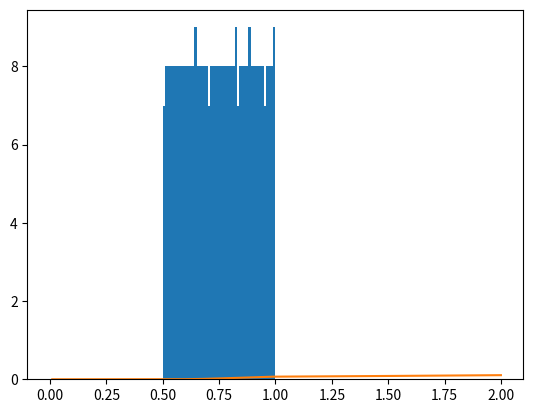

Reproduce this figure in Python.
import numpy as np
import matplotlib.pyplot as plt


def psi(r_part, q_part, r):
    return delta_psi(r_part, q_part, r) - np.sum(q_part * np.log(r_part[-1]/r_part)) + r_part[-1]**2/4


def delta_psi(r_part, q_part, r):
    if r != 0:
        sum_i = np.where(r_part < r)
        r_i = r_part[sum_i]
        q_i = q_part[sum_i]
        return np.sum(q_i * np.log(r/r_i)) - r**2/4
    else:
        return 0.


def dr_psi(r_part, q_part, r):
    if r != 0:
        sum_i = np.where(r_part < r)
        q_i = q_part[sum_i]
        return np.sum(q_i)/r - r/2
    else:
        return 0.


def dxi_psi(r_part, pr_part, q_part, psi_part, r):
    return (dxi_delta_psi(r_part, pr_part, q_part, psi_part, r) -
            np.sum((q_part * pr_part) / (r_part * (1+psi_part))))


def dxi_delta_psi(r_part, pr_part, q_part, psi_part, r):
    if r != 0:
        sum_i = np.where(r_part < r)
        r_i = r_part[sum_i]
        p_ri = pr_part[sum_i]
        q_i = q_part[sum_i]
        psi_i = psi_part[sum_i]
        return -np.sum((q_i * p_ri) / (r_i * (1+psi_i)))
    else:
        return 0.


def b_theta_bar(a_i, b_i, r):
    return a_i * r - b_i / r


def a_i(r_i, a_im, b_im, psi_i, dr_psi_i, dxi_psi_i, b_theta_0, pr_i, q_i, gamma_i):
    A_i_val = A_i(q_i, r_i, psi_i)
    B_i_val = B_i(q_i, r_i, gamma_i, pr_i, psi_i, dr_psi_i, dxi_psi_i, b_theta_0)
    C_i_val = C_i(q_i, r_i, gamma_i, pr_i, psi_i)
    return (1 + A_i_val*r_i/2) * a_im + A_i_val/(2*r_i) * b_im + (2*B_i_val + A_i_val*C_i_val)/4


def b_i(r_i, a_im, b_im, psi_i, dr_psi_i, dxi_psi_i, b_theta_0, pr_i, q_i, gamma_i):
    A_i_val = A_i(q_i, r_i, psi_i)
    B_i_val = B_i(q_i, r_i, gamma_i, pr_i, psi_i, dr_psi_i, dxi_psi_i, b_theta_0)
    C_i_val = C_i(q_i, r_i, gamma_i, pr_i, psi_i)
    return (- A_i_val*r_i**3/2 * a_im + (1 - A_i_val*r_i/2) * b_im
            + r_i * (4*C_i_val - 2*B_i_val*r_i - A_i_val*C_i_val*r_i) / 4)

# def b_theta_bar(r, r_part, pr_part, q_part, gamma_part, psi_part, dr_psi_part, dxi_psi_part, b_theta_part):
#     flt = np.where(r_part < r)
#     r_below = r_part[flt]
#     pr_below = pr_part[flt]
#     q_below = q_part[flt]
#     gamma_below = gamma_part[flt]
#     psi_below = psi_part[flt]
#     dr_psi_below = dr_psi_part[flt]
#     dxi_psi_below = dxi_psi_part[flt]
#     b_theta_below = b_theta_part[flt]

#     ai = a_i(r_below, pr_below, q_below, gamma_below, psi_below, dr_psi_below, dxi_psi_below, b_theta_below)
#     bi = b_i(r_below, pr_below, q_below, gamma_below, psi_below, dr_psi_below, dxi_psi_below, b_theta_below)
#     return ai * r - bi / r


# def a_i(r_part, pr_part, q_part, gamma_part, psi_part, dr_psi_part, dxi_psi_part, b_theta_part):
#     if len(r_part) <= 1:
#         return 0.
#     else:
#         r_i = r_part[0]
#         pr_i = pr_part[0]
#         q_i = q_part[0]
#         gamma_i = gamma_part[0]
#         psi_i = psi_part[0]
#         dr_psi_i = dr_psi_part[0]
#         dxi_psi_i = dxi_psi_part[0]
#         b_theta_i = b_theta_part[0]

#         A_i_val = A_i(q_i, r_i, psi_i)
#         B_i_val = B_i(q_i, r_i, gamma_i, pr_i, psi_i, dr_psi_i, dxi_psi_i, b_theta_i)
#         C_i_val = C_i(q_i, r_i, gamma_i, pr_i, psi_i)

#         a_im = a_i(r_part[1:], pr_part[1:], q_part[1:], gamma_part[1:], psi_part[1:], dr_psi_part[1:], dxi_psi_part[1:], b_theta_part[1:])
#         b_im = b_i(r_part[1:], pr_part[1:], q_part[1:], gamma_part[1:], psi_part[1:], dr_psi_part[1:], dxi_psi_part[1:], b_theta_part[1:])

#         return (1 + A_i_val*r_i/2) * a_im + A_i_val/(2*r_i) * b_im + (2*B_i_val + A_i_val*C_i_val)/4

# # def a_i(r_i, psi_i, dr_psi_i, dxi_psi_i, b_theta_0, pr_i, q_i, gamma_i):
# #     A_i_val = A_i(q_i, r_i, psi_i)
# #     B_i_val = B_i(q_i, r_i, gamma_i, pr_i, psi_i, dr_psi_i, dxi_psi_i, b_theta_0)
# #     C_i_val = C_i(q_i, r_i, gamma_i, pr_i, psi_i)

# #     return (1 + A_i_val*r_i/2) * a_im + A_i_val/(2*r_i) * b_im + (2*B_i_val + A_i_val*C_i_val)/4

# def b_i(r_part, pr_part, q_part, gamma_part, psi_part, dr_psi_part, dxi_psi_part, b_theta_part):
#     if len(r_part) <= 1:
#         return 0.
#     else:
#         r_i = r_part[0]
#         pr_i = pr_part[0]
#         q_i = q_part[0]
#         gamma_i = gamma_part[0]
#         psi_i = psi_part[0]
#         dr_psi_i = dr_psi_part[0]
#         dxi_psi_i = dxi_psi_part[0]
#         b_theta_i = b_theta_part[0]

#         A_i_val = A_i(q_i, r_i, psi_i)
#         B_i_val = B_i(q_i, r_i, gamma_i, pr_i, psi_i, dr_psi_i, dxi_psi_i, b_theta_i)
#         C_i_val = C_i(q_i, r_i, gamma_i, pr_i, psi_i)

#         a_im = a_i(r_part[1:], pr_part[1:], q_part[1:], gamma_part[1:], psi_part[1:], dr_psi_part[1:], dxi_psi_part[1:], b_theta_part[1:])
#         b_im = b_i(r_part[1:], pr_part[1:], q_part[1:], gamma_part[1:], psi_part[1:], dr_psi_part[1:], dxi_psi_part[1:], b_theta_part[1:])
#         return (- A_i_val*r_i**3/2 * a_im + (1 - A_i_val*r_i/2) * b_im
#             + r_i * (4*C_i_val - 2*B_i_val*r_i - A_i_val*C_i_val*r_i) / 4)


def A_i(q_i, r_i, psi_i):
    return q_i / (r_i * (1 + psi_i))


def B_i(q_i, r_i, gamma_i, p_ri, psi_i, dr_psi_i, dxi_psi_i, b_theta_0):
    return (- (q_i * gamma_i * dr_psi_i) / (r_i * (1+psi_i)**2)
            + (q_i * p_ri**2 * dr_psi_i) / (r_i * (1+psi_i)**3)
            + (q_i * p_ri * dxi_psi_i) / (r_i * (1+psi_i)**2)
            + (q_i * p_ri**2) / (r_i**2 * (1+psi_i)**2)
            + (q_i * b_theta_0) / (r_i * (1+psi_i)))


def C_i(q_i, r_i, gamma_i, p_ri, psi_i):
    return ((q_i * p_ri**2) / (r_i * (1+psi_i)**2)
            - (q_i / r_i) * (gamma_i / (1+psi_i)-1))


def b_theta_0_driver(xi, r, xi_d, n_d, sz_d, sr_d):
    return (- n_d * np.exp(-(xi-xi_d)**2/(2*sz_d**2)) * sr_d**2/r * (1 - np.exp(-r**2/(2*sr_d**2)))
            - 0 * np.exp(-(xi-6.5)**2/(2*0.3**2)) * 0.1**2/r * (1 - np.exp(-r**2/(2*0.1**2))))


def test_psi():
    r_max = 2
    nr = 200
    dr = r_max / nr
    r_mesh = np.linspace(dr, r_max, nr)
    psi_m = np.zeros_like(r_mesh)
    dr_psi_m = np.zeros_like(r_mesh)
    dxi_psi_m = np.zeros_like(r_mesh)
    b_theta_m = np.zeros_like(r_mesh)

    
    # plasma particles
    ppm = 4
    r_max_part = 1
    n_part = ppm * nr * r_max_part / r_max
    dr_p = r_max_part / n_part
    r_part = np.linspace(dr_p, r_max_part, int(n_part))
    pr_part = np.zeros_like(r_part)
    gamma_part = np.ones_like(r_part)
    q_part = dr_p*r_part

    r_part += 0.5 - r_part/2

    # loop
    for i, r in enumerate(r_mesh):
        psi_m[i] = psi(r_part, q_part, r)
        dr_psi_m[i] = dr_psi(r_part, q_part, r)
    psi_p = np.interp(r_part, r_mesh, psi_m)
    dr_psi_p = np.interp(r_part, r_mesh, dr_psi_m)
    for i, r in enumerate(r_mesh):
        dxi_psi_m[i] = dxi_psi(r_part, pr_part, q_part, psi_p, r)
    dxi_psi_p = np.interp(r_part, r_mesh, dxi_psi_m)
    p_index = np.arange(len(r_part))
    for i, r in enumerate(r_mesh):
        ai = 0
        bi = 0
        idx_below = p_index[np.where(r_part < r)]
        for idx in idx_below:
            ai = a_i(r_part[idx], ai, bi, psi_p[idx], dr_psi_p[idx], dxi_psi_p[idx], 0., pr_part[idx], q_part[idx], gamma_part[idx])
            bi = b_i(r_part[idx], ai, bi, psi_p[idx], dr_psi_p[idx], dxi_psi_p[idx], 0., pr_part[idx], q_part[idx], gamma_part[idx])
        # b_theta_bar(r, r_part, pr_part, q_part, gamma_part, psi_p, dr_psi_p, dxi_psi_p, np.zeros_like(r_part))
        b_theta_m[i] = b_theta_bar(ai, bi, r)

    # plt.plot(r_mesh, psi_m)
    # plt.plot(r_mesh, dr_psi_m)
    # plt.plot(r_mesh, np.gradient(psi_m, dr))
    # plt.plot(r_mesh, dxi_psi_m)
    plt.hist(r_part, 100, range=[0, 1])
    plt.plot(r_mesh, b_theta_m)
    plt.show()


test_psi()
